Run: headless pygame with SDL's dummy video driver; simulated clock (each Clock.tick advances the game by its frame time, no real sleeping); random seed 0; keys injected as events and as key.get_pressed() state; no mouse input.
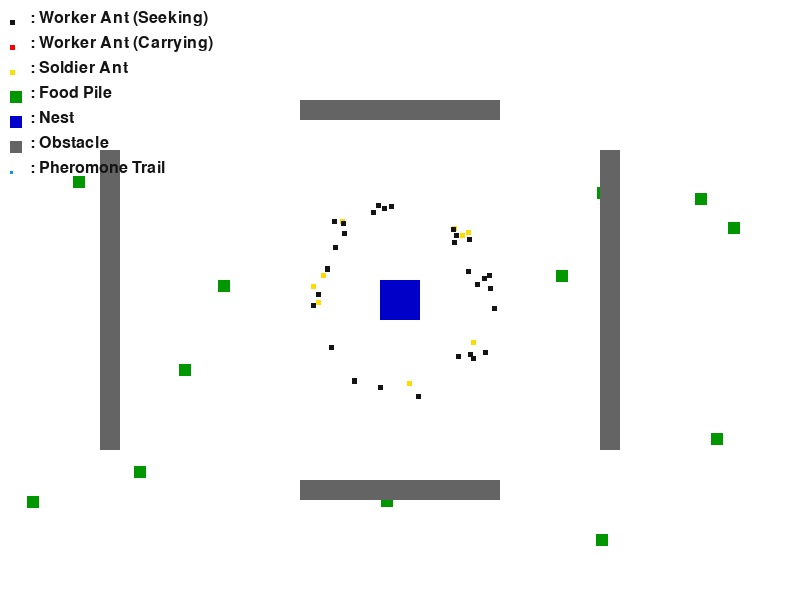
Frame 1 of 4 · flips 1–60 · no input
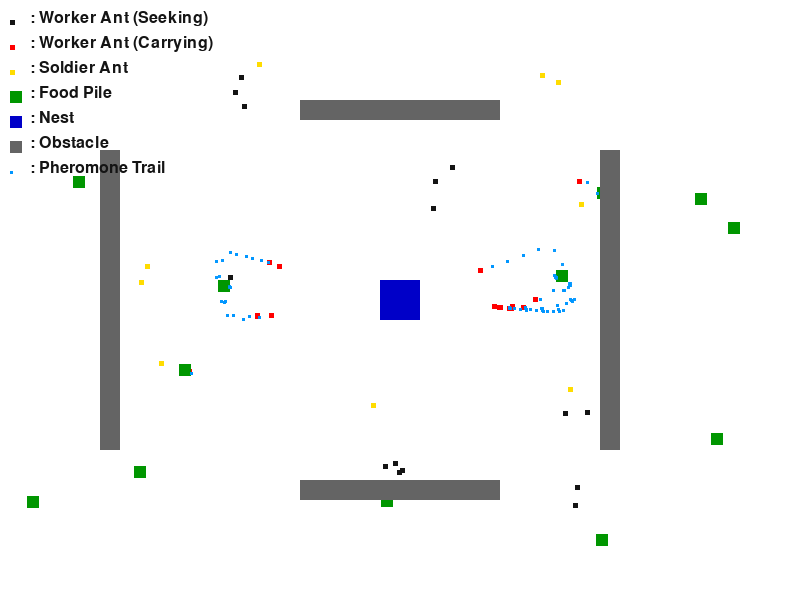
Frame 2 of 4 · flips 61–180 · tapped SPACE, RETURN · held RIGHT (→), D
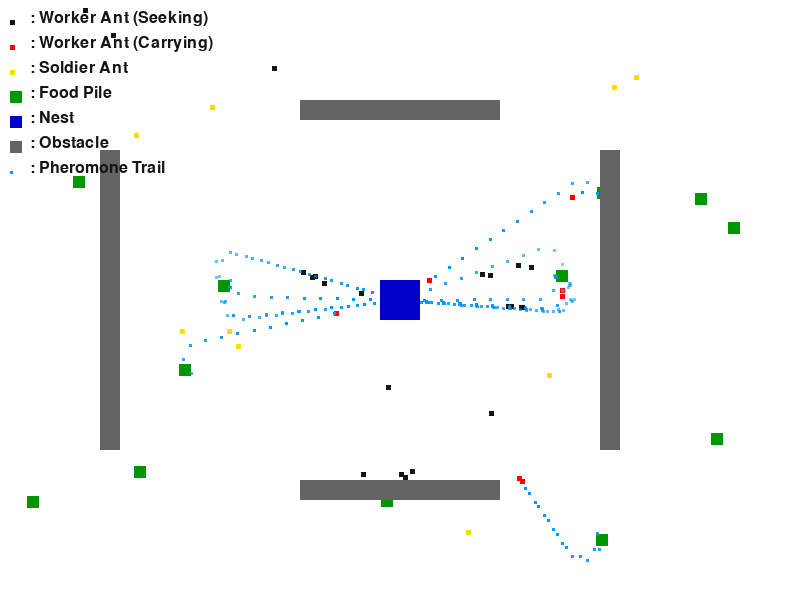
Frame 3 of 4 · flips 181–300 · held DOWN (↓), S
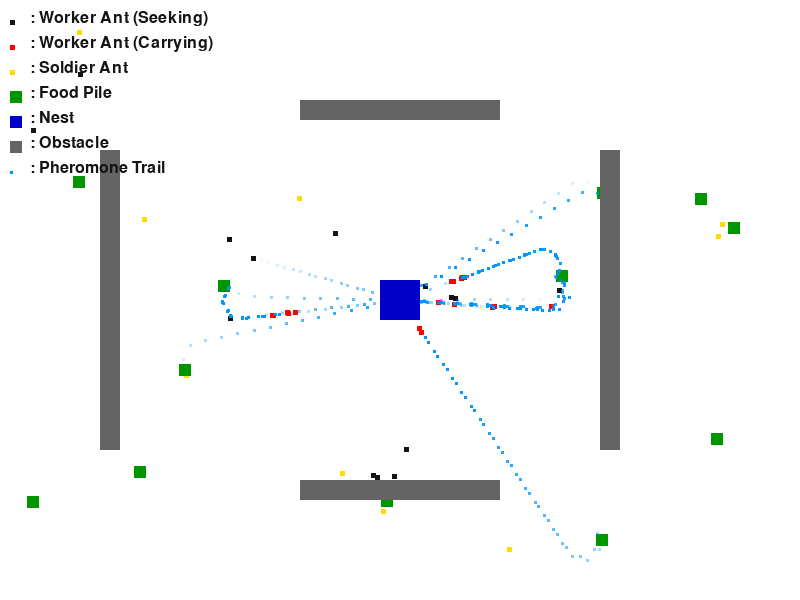
Frame 4 of 4 · flips 301–420 · held LEFT (←), A, UP (↑), W

The pygame program that drew these frames:

"""
Instructions for installing Pygame: https://www.pygame.org/wiki/GettingStarted

Overview:
- Imports: Import necessary libraries (Pygame for graphics and random for ant movement).
- Initialization: Initialize Pygame, set up the game window, and define colors.
- Ant class: Create an Ant class that inherits from pygame.sprite.Sprite.
             This class defines the ant's appearance, movement, and behavior.
- Create ants: Create a group of ants and initialize their positions randomly.
- Game loop: The main game loop handles events, updates the ants' positions, and
             draws them on the screen.

Ideas for Enhancement:
- Food: Add food sources that ants can collect and bring back to a nest.
- Pheromones: Implement pheromone trails that ants follow to find food and the nest.
- Different ant types: Create different types of ants with specialized roles (e.g., workers, soldiers).
- Obstacles: Add obstacles that ants must navigate around.
- Improved movement: Make the ant movement more realistic using steering behaviors or other algorithms.
"""

import pygame
import random
import math

# Initialize Pygame
pygame.init()

# --- Constants ---
SCREEN_WIDTH = 800
SCREEN_HEIGHT = 600

# --- Simulation Parameters ---
TOTAL_ANTS = 40
WORKER_RATIO = 0.8  # 80% of ants will be workers
ANT_SPEED = 1.5       # Slower speed for more realistic movement
ANT_TURN_SPEED = 5.0    # How quickly ants can turn (degrees per frame)

FOOD_PILES = 12
FOOD_AMOUNT_PER_PILE = 80

PHEROMONE_STRENGTH = 255  # How long pheromones last (in frames)
PHEROMONE_DROP_RATE = 10  # Ant can drop a pheromone every 10 frames

# --- Ant State Constants ---
STATE_SEEKING_FOOD = 0
STATE_RETURNING_TO_NEST = 1
STATE_WANDERING = 2 # For soldiers

# --- Colors ---
BLACK = (20, 20, 20)
WHITE = (255, 255, 255)
RED = (255, 0, 0)      # Ant carrying food
GREEN = (0, 150, 0)     # Food
BLUE = (0, 0, 200)      # Nest
GREY = (100, 100, 100)   # Obstacles
PHEROMONE_COLOR = (0, 150, 255) # Pheromone trail
SOLDIER_COLOR = (255, 220, 0) # Bright yellow for soldiers

# --- Screen Setup ---
screen = pygame.display.set_mode((SCREEN_WIDTH, SCREEN_HEIGHT))
pygame.display.set_caption("Complex Ant Simulation")
clock = pygame.time.Clock()

# --- Helper Function ---
def get_angle_to(p1, p2):
    """Calculates the angle in degrees from point p1 to point p2. The ant then uses this angle to steer"""
    dx = p2[0] - p1[0]
    dy = p2[1] - p1[1]
    return math.degrees(math.atan2(dy, dx))

# --- Pheromone Class ---
class Pheromone(pygame.sprite.Sprite):
    """ Represents a pheromone drop. Fades over time. """
    def __init__(self, x, y):
        super().__init__()
        # Create a 3x3 pixel surface
        self.image = pygame.Surface((3, 3))
        self.image.fill(PHEROMONE_COLOR)
        self.rect = self.image.get_rect(center=(x, y))
        self.strength = PHEROMONE_STRENGTH

    def update(self):
        """ Fades the pheromone and removes it if strength is zero. """
        self.strength -= 1
        if self.strength <= 0:
            self.kill()
        else:
            # Update alpha transparency as it fades
            alpha = max(0, min(255, self.strength))
            self.image.set_alpha(alpha)

# --- Food Class ---
class Food(pygame.sprite.Sprite):
    """ Represents a pile of food that ants can take from. """
    def __init__(self, x, y):
        super().__init__()
        self.image = pygame.Surface((12, 12))
        self.image.fill(GREEN)
        self.rect = self.image.get_rect(center=(x, y))
        self.amount = FOOD_AMOUNT_PER_PILE

    def take_chunk(self):
        """ Called when an ant collides with the food. """
        self.amount -= 1
        if self.amount <= 0:
            self.kill()

# --- Obstacle Class ---
class Obstacle(pygame.sprite.Sprite):
    """ Represents a solid wall ants must avoid. """
    def __init__(self, x, y, width, height):
        super().__init__()
        self.image = pygame.Surface((width, height))
        self.image.fill(GREY)
        self.rect = self.image.get_rect(topleft=(x, y))


# --- Base Ant Class ---
class Ant(pygame.sprite.Sprite):
    """
    Base class for all ants.
    Contains shared logic for movement and obstacle avoidance.
    """
    def __init__(self, x, y, color):
        super().__init__()
        self.image = pygame.Surface((5, 5))
        self.image.fill(color)
        self.rect = self.image.get_rect(center=(x, y))
        
        self.x = float(x)
        self.y = float(y)
        
        self.speed = ANT_SPEED
        self.direction = random.uniform(0, 360) # Angle in degrees
        self.turn_speed = ANT_TURN_SPEED

    def steer(self, target_angle):
        """ Gradually turns the ant towards a target angle. """
        # Find the shortest way to turn
        diff = (target_angle - self.direction + 180) % 360 - 180
        
        if abs(diff) < self.turn_speed:
            self.direction = target_angle
        elif diff > 0:
            self.direction += self.turn_speed
        else:
            self.direction -= self.turn_speed
        
        # Keep direction between 0-360
        self.direction %= 360

    def move(self, obstacle_group):
        """ Moves the ant forward and handles obstacle avoidance. """
        # Store old position in case of collision
        old_x, old_y = self.x, self.y
        
        # Calculate new position based on direction and speed
        rad = math.radians(self.direction)
        self.x += math.cos(rad) * self.speed
        self.y += math.sin(rad) * self.speed
        self.rect.center = (self.x, self.y)

        # 1. Screen Boundary Check (Bounce)
        if self.x <= 0 or self.x >= SCREEN_WIDTH:
            self.direction = 180 - self.direction
            self.x = old_x
        if self.y <= 0 or self.y >= SCREEN_HEIGHT:
            self.direction = -self.direction
            self.y = old_y
            
        self.rect.center = (self.x, self.y)

        # 2. Obstacle Collision Check (Bounce)
        if pygame.sprite.spritecollide(self, obstacle_group, False):
            self.x, self.y = old_x, old_y # Revert position
            self.direction += random.uniform(90, 270) # Turn randomly
            self.rect.center = (self.x, self.y)


# --- Worker Ant Class ---
class WorkerAnt(Ant):
    """
    Inherits from Ant.
    This ant seeks food, brings it home, and follows/leaves pheromones.
    """
    def __init__(self, x, y, nest_rect):
        super().__init__(x, y, BLACK)
        self.nest_rect = nest_rect
        self.state = STATE_SEEKING_FOOD
        self.pheromone_cooldown = 0
    
    def drop_pheromone(self, pheromone_group, all_sprites):
        """ Drops a pheromone at the current location. """
        if self.pheromone_cooldown <= 0:
            p = Pheromone(self.x, self.y)
            all_sprites.add(p)
            pheromone_group.add(p)
            self.pheromone_cooldown = PHEROMONE_DROP_RATE
        else:
            self.pheromone_cooldown -= 1

    def update(self, food_group, pheromone_group, obstacle_group, all_sprites):
        target = None
        if self.state == STATE_SEEKING_FOOD:
            # 1. Try to find pheromones
            # (Simple version: find any pheromone within 50px)
            for p in pheromone_group:
                dist = math.hypot(p.rect.centerx - self.x, p.rect.centery - self.y)
                if dist < 50:
                    target = p.rect.center
                    break # Follow the first one it "smells"
            
            # 2. If no pheromones, try to find food
            if target is None and food_group:
                closest_food = min(food_group, 
                                   key=lambda f: math.hypot(f.rect.centerx - self.x, f.rect.centery - self.y))
                dist = math.hypot(closest_food.rect.centerx - self.x, closest_food.rect.centery - self.y)
                
                # Only "see" food if it's within 100 pixels
                if dist < 100:
                    target = closest_food.rect.center

            # 3. Check for collision with food
            collided_food = pygame.sprite.spritecollide(self, food_group, False)
            if collided_food:
                self.state = STATE_RETURNING_TO_NEST
                self.image.fill(RED)  # Carrying food
                collided_food[0].take_chunk()
        
        elif self.state == STATE_RETURNING_TO_NEST:
            target = self.nest_rect.center
            self.drop_pheromone(pheromone_group, all_sprites)

            # Check for collision with nest
            if self.rect.colliderect(self.nest_rect):
                self.state = STATE_SEEKING_FOOD
                self.image.fill(BLACK) # Drop off food
                self.direction += 180 # Turn around

        # --- Movement Logic ---
        if target:
            # Steer towards target
            target_angle = get_angle_to(self.rect.center, target)
            self.steer(target_angle)
        else:
            # Wander: slightly change direction
            self.direction += random.uniform(-self.turn_speed, self.turn_speed)

        # Finally, move and avoid obstacles
        self.move(obstacle_group)


# --- Soldier Ant Class ---
class SoldierAnt(Ant):
    """
    Inherits from Ant.
    This ant just wanders and avoids obstacles.
    """
    def __init__(self, x, y):
        super().__init__(x, y, SOLDIER_COLOR) 
        self.state = STATE_WANDERING

    def update(self, food_group, pheromone_group, obstacle_group, all_sprites):
        # Soldiers just wander
        self.direction += random.uniform(-self.turn_speed, self.turn_speed)
        
        # Move and avoid obstacles
        self.move(obstacle_group)


# --- Legend Drawing Function ---
def draw_legend(screen, font):
    """ Draws the game legend in the top-left corner. """
    start_x = 10
    start_y = 10
    line_height = 25
    box_width = 15  # Width of the box to draw graphics in
    
    # Helper list of items to draw
    # (color, size, text)
    legend_items = [
        (BLACK, (5, 5), ": Worker Ant (Seeking)"),
        (RED, (5, 5), ": Worker Ant (Carrying)"),
        # --- *** CHANGED THIS LINE *** ---
        (SOLDIER_COLOR, (5, 5), ": Soldier Ant"),
        (GREEN, (12, 12), ": Food Pile"),
        (BLUE, (12, 12), ": Nest"),
        (GREY, (12, 12), ": Obstacle"),
        (PHEROMONE_COLOR, (3, 3), ": Pheromone Trail")
    ]
    
    current_y = start_y
    for color, size, text in legend_items:
        # Calculate Y position to center the graphic vertically in the line
        y_pos = current_y + (line_height - size[1]) // 2
        
        # Draw the graphic
        pygame.draw.rect(screen, color, (start_x, y_pos, size[0], size[1]))
        
        # Render and draw the text
        text_surf = font.render(text, True, BLACK)
        screen.blit(text_surf, (start_x + box_width + 5, current_y))
        
        # Move down to the next line
        current_y += line_height


# --- Main Game Function ---
def main():
    
    # Define the nest
    nest_rect = pygame.Rect(SCREEN_WIDTH // 2 - 20, SCREEN_HEIGHT // 2 - 20, 40, 40)
    
    # Initialize Font
    # We use the default system font, size 24
    legend_font = pygame.font.SysFont(None, 24)
    
    # Create Sprite Groups
    all_sprites = pygame.sprite.Group()
    ant_group = pygame.sprite.Group()
    food_group = pygame.sprite.Group()
    pheromone_group = pygame.sprite.Group()
    obstacle_group = pygame.sprite.Group()

    # Create ants at the nest
    for i in range(TOTAL_ANTS):
        x = nest_rect.centerx + random.randint(-10, 10)
        y = nest_rect.centery + random.randint(-10, 10)
        
        if random.random() < WORKER_RATIO:
            ant = WorkerAnt(x, y, nest_rect)
        else:
            ant = SoldierAnt(x, y)
            
        all_sprites.add(ant)
        ant_group.add(ant)

    # Create food piles
    for _ in range(FOOD_PILES):
        x = random.randint(20, SCREEN_WIDTH - 20)
        y = random.randint(20, SCREEN_HEIGHT - 20)
        food = Food(x, y)
        all_sprites.add(food)
        food_group.add(food)
        
    # Create obstacles
    obs1 = Obstacle(100, 150, 20, 300)
    obs2 = Obstacle(600, 150, 20, 300)
    obs3 = Obstacle(300, 100, 200, 20)
    obs4 = Obstacle(300, 480, 200, 20)
    obstacle_list = [obs1, obs2, obs3, obs4]
    
    for obs in obstacle_list:
        all_sprites.add(obs)
        obstacle_group.add(obs)


    # --- Game Loop ---
    running = True
    while running:
        # Event handling
        for event in pygame.event.get():
            if event.type == pygame.QUIT:
                running = False

        # --- Update ---
        # Note: We must pass all_sprites so ants can add pheromones
        ant_group.update(food_group, pheromone_group, obstacle_group, all_sprites)
        pheromone_group.update() # Makes pheromones fade

        # --- Draw ---
        screen.fill(WHITE)
        
        # Draw all sprites (food, pheromones, obstacles, ants)
        # Pheromones are drawn first so they are "under" the ants
        pheromone_group.draw(screen)
        all_sprites.draw(screen) 
        
        # Draw the nest on top of everything
        pygame.draw.rect(screen, BLUE, nest_rect)
        
        # Draw the legend on top of everything else
        draw_legend(screen, legend_font)
        
        pygame.display.flip()
        
        # Cap the frame rate
        clock.tick(60)

    pygame.quit()

if __name__ == "__main__":
    print("Running antSim.py")
    main()
